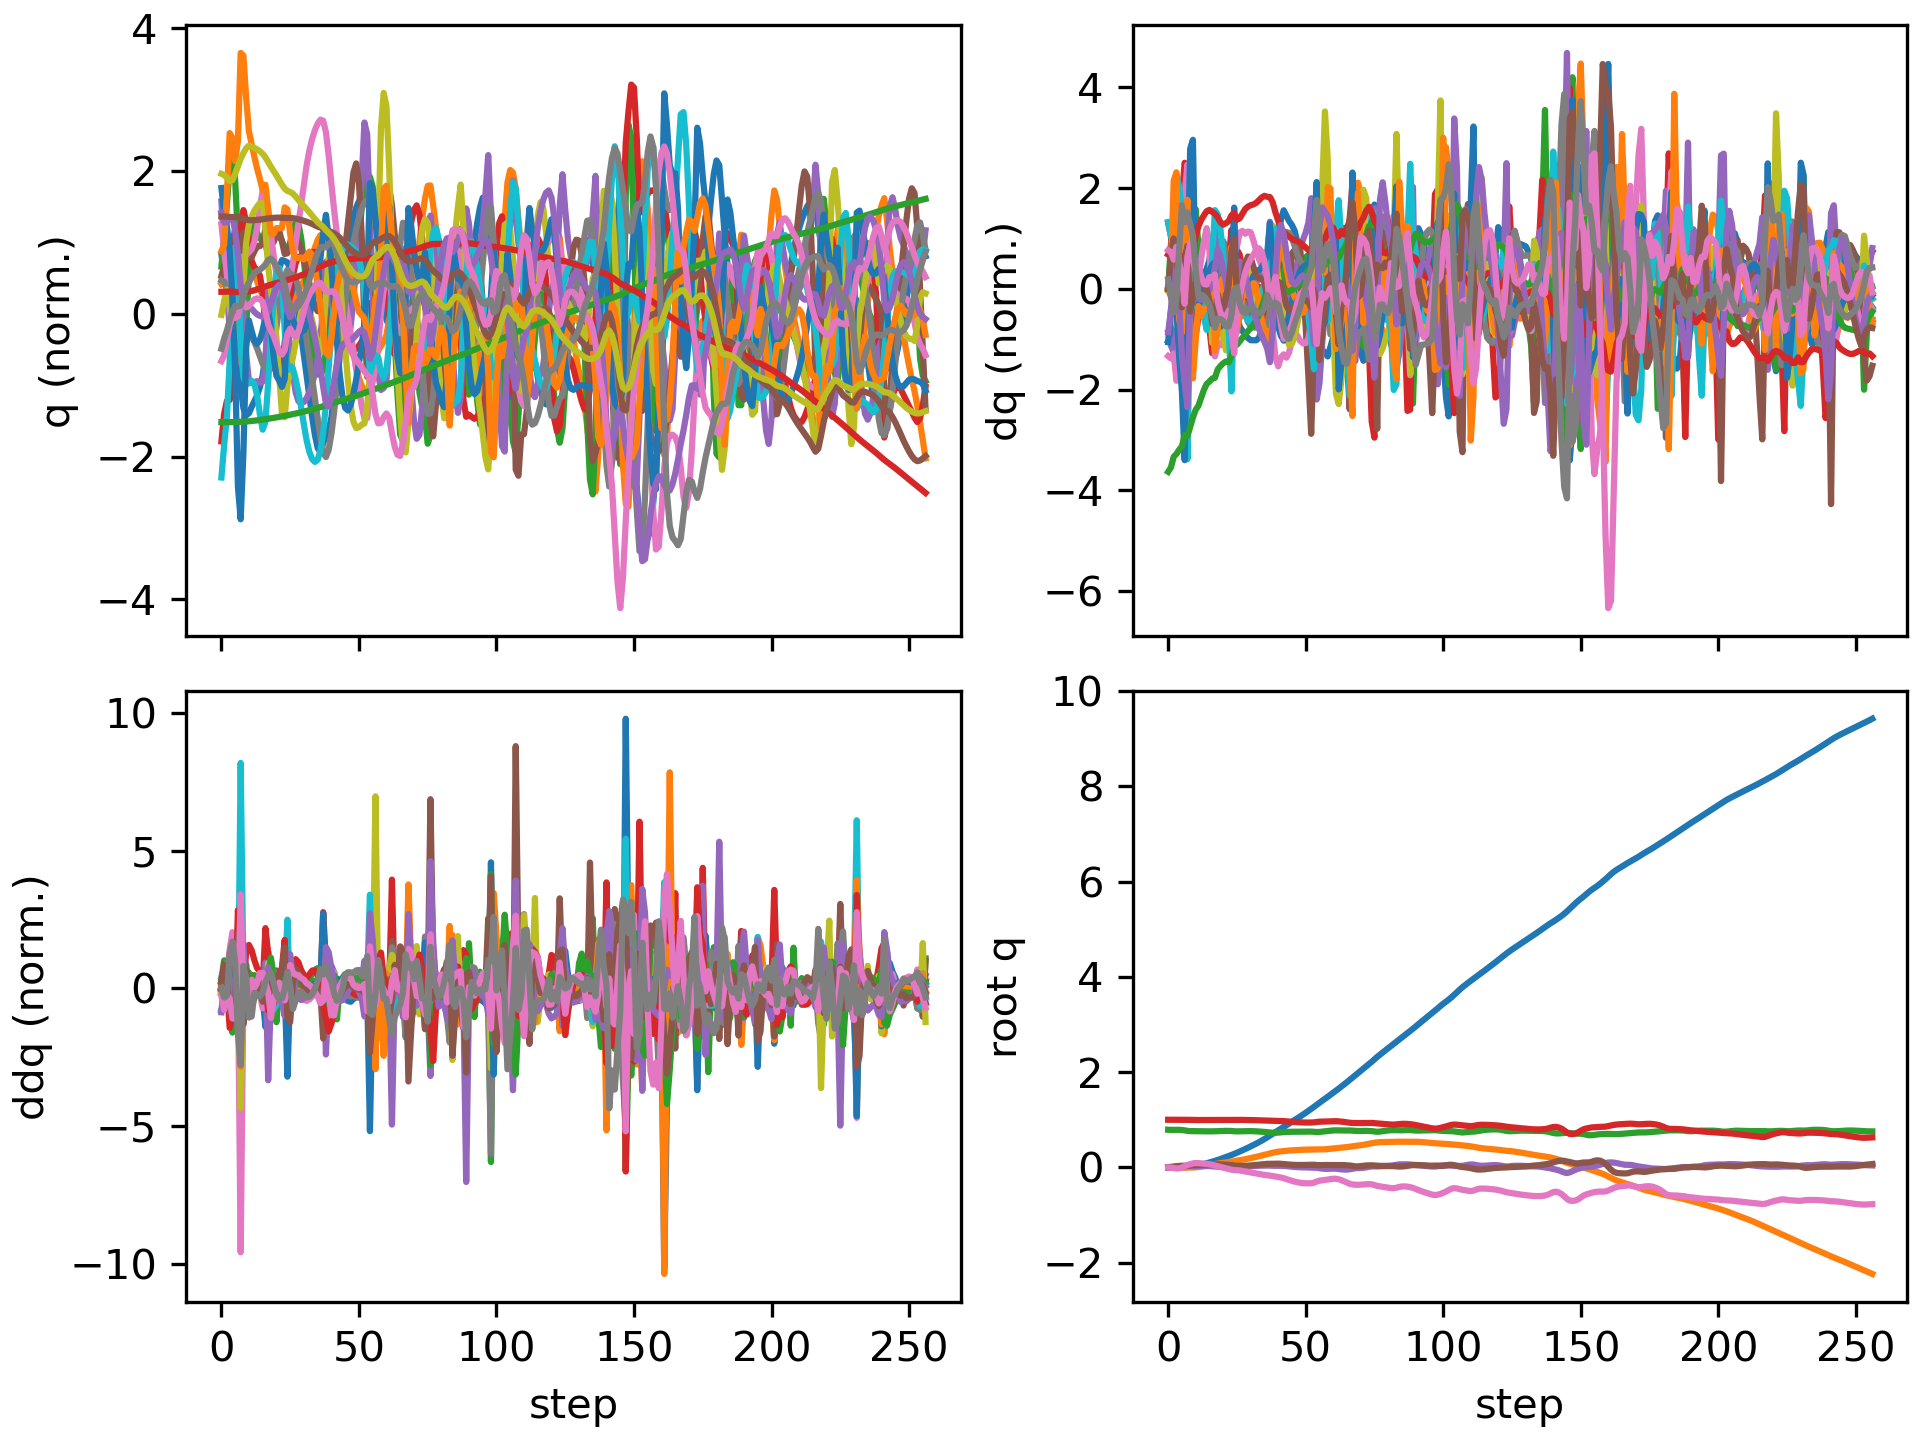

Data behind this chart, as committed beside it:
floating_base_joint_x, floating_base_joint_y, floating_base_joint_z, floating_base_joint_qw, floating_base_joint_qx, floating_base_joint_qy, floating_base_joint_qz, left_hip_pitch_joint_q, left_hip_roll_joint_q, left_hip_yaw_joint_q, left_knee_joint_q, left_ankle_pitch_joint_q, left_ankle_roll_joint_q, right_hip_pitch_joint_q, right_hip_roll_joint_q, right_hip_yaw_joint_q, right_knee_joint_q, right_ankle_pitch_joint_q, right_ankle_roll_joint_q, floating_base_joint_vx, floating_base_joint_vy, floating_base_joint_vz, floating_base_joint_wx, floating_base_joint_wy
-0.002394, 8.126493536213684e-10, 0.7906, 1, 1.590703861567386e-08, 0.005471, 2.493208403436726e-08, -0.05583, -0.0006928, -0.002995, 0.1251, -0.07646, 2.7707160281795663e-05, -0.05583, 0.0006924, 0.002995, 0.1251, -0.07646, -2.77405148984155e-05, -0.1317, -1.425302885264094e-07, -0.2081, -8.355582209588791e-07, 0.6205
-0.004861, 0.0006335, 0.7875, 0.9999, 0.002851, 0.01232, -0.003538, -0.121, 0.00278, 0.03146, 0.2467, -0.215, 0.0167, -0.1271, -0.001897, 0.02967, 0.2474, -0.1383, 0.01016, -0.08606, 0.06049, -0.1099, 0.5604, 0.5916
-0.005376, 0.002094, 0.7875, 0.9997, 0.01037, 0.01777, -0.01321, -0.1483, -0.004541, 0.06927, 0.3028, -0.3494, 0.02601, -0.1945, -0.01739, 0.05123, 0.3537, -0.1786, 0.08712, 0.02919, 0.07311, 0.08561, 0.8635, 0.4779
-0.004945, 0.002529, 0.7892, 0.9993, 0.01735, 0.02468, -0.02365, -0.1524, -0.00643, 0.1129, 0.3063, -0.4561, 0.03593, -0.2891, -0.03657, 0.02193, 0.5647, -0.2437, 0.1825, 0.06004, -0.0301, 0.1022, 0.5208, 0.6733
-0.003631, 0.001177, 0.789, 0.9991, 0.02126, 0.03075, -0.02056, -0.1819, 0.002861, 0.135, 0.3523, -0.4793, 0.05485, -0.3591, -0.05536, -0.007602, 0.8018, -0.3698, 0.1745, 0.1052, -0.1034, -0.08155, 0.1763, 0.436
-0.001659, -0.001845, 0.7846, 0.9992, 0.0209, 0.03454, 7.566902430577744e-05, -0.2669, 0.02495, 0.09757, 0.528, -0.4449, 0.07969, -0.3757, -0.08527, -0.03724, 0.9902, -0.5669, 0.139, 0.1411, -0.1857, -0.3141, -0.3152, 0.2294
0.0025, -0.004003, 0.7769, 0.9989, 0.02167, 0.03408, 0.02436, -0.3678, 0.03954, 0.03214, 0.7899, -0.3316, 0.01831, -0.3112, -0.1152, -0.003458, 0.9617, -0.8804, 0.1704, 0.2646, -0.02058, -0.4452, 0.4337, -0.1917
0.008256, -0.003408, 0.767, 0.9978, 0.02761, 0.03457, 0.04894, -0.4644, 0.02077, -0.03505, 1.054, -0.3732, 0.02685, -0.1721, -0.175, 0.04016, 0.6187, -0.9687, 0.3063, 0.253, 0.0768, -0.5523, 0.7388, 0.5186
0.014, -0.002477, 0.7616, 0.9965, 0.02862, 0.04125, 0.06754, -0.5287, 0.006236, -0.08017, 1.14, -0.4173, 0.07289, -0.1429, -0.1875, 0.0555, 0.5014, -0.7891, 0.3023, 0.3503, 0.03633, -0.0771, -0.3864, 0.7257
0.02218, -0.001381, 0.7606, 0.9951, 0.02595, 0.04652, 0.08321, -0.55, 0.01553, -0.07505, 1.087, -0.5343, 0.04845, -0.1395, -0.1321, 0.14, 0.4739, -0.5047, 0.2367, 0.4535, 0.08746, -0.06871, -0.132, 0.4686
0.03213, 0.002224, 0.7597, 0.9942, 0.02671, 0.05005, 0.09152, -0.5437, 0.03736, -0.01158, 0.9918, -0.6153, 0.03061, -0.1323, -0.1146, 0.1746, 0.4795, -0.433, 0.1855, 0.5344, 0.2413, -0.02749, 0.119, 0.3046
0.04331, 0.008401, 0.7589, 0.9941, 0.02849, 0.0536, 0.08968, -0.5236, 0.04789, 0.04493, 0.9168, -0.6207, 0.03155, -0.1237, -0.1203, 0.189, 0.4882, -0.4619, 0.1657, 0.5788, 0.3581, -0.05325, 0.2612, 0.3694
0.05592, 0.01652, 0.7579, 0.9944, 0.02997, 0.05656, 0.08457, -0.5065, 0.03027, 0.04975, 0.8881, -0.6182, 0.04155, -0.1028, -0.1314, 0.2012, 0.4746, -0.4879, 0.1454, 0.6659, 0.4409, -0.05829, 0.1579, 0.2213
0.07032, 0.02603, 0.7571, 0.9947, 0.03039, 0.05804, 0.07938, -0.4883, 0.005824, 0.03598, 0.8766, -0.6152, 0.05001, -0.06346, -0.1453, 0.209, 0.4324, -0.496, 0.1273, 0.7509, 0.4993, -0.04225, 0.03332, 0.1079
0.08625, 0.03667, 0.7566, 0.9951, 0.03011, 0.05879, 0.07324, -0.4633, -0.01253, 0.02975, 0.8517, -0.6209, 0.05021, -0.008808, -0.1621, 0.2154, 0.3624, -0.485, 0.1114, 0.8139, 0.5526, -0.02935, -0.003279, 0.1002
0.1029, 0.04797, 0.7563, 0.9956, 0.02872, 0.0603, 0.06531, -0.4279, -0.02549, 0.02734, 0.7841, -0.6162, 0.05705, 0.03741, -0.1782, 0.2151, 0.3046, -0.4597, 0.09413, 0.8398, 0.5698, -0.01335, -0.1967, 0.2135
0.1201, 0.05906, 0.7567, 0.9963, 0.02384, 0.06231, 0.05371, -0.3654, -0.02707, 0.02477, 0.6245, -0.5653, 0.07956, 0.03855, -0.1876, 0.1655, 0.3342, -0.4232, 0.1027, 0.8717, 0.545, 0.03319, -0.5936, 0.2002
0.1373, 0.0698, 0.7578, 0.997, 0.01783, 0.06535, 0.03812, -0.316, -0.03735, 0.008044, 0.5244, -0.3526, 0.06554, -0.01803, -0.1896, 0.09586, 0.481, -0.4072, 0.06401, 0.8785, 0.5181, 0.08827, -0.416, 0.2532
0.1556, 0.07967, 0.7605, 0.9974, 0.01468, 0.06625, 0.02297, -0.2695, -0.03947, 0.01809, 0.4879, -0.3242, 0.05535, -0.08401, -0.1779, 0.04913, 0.6548, -0.4527, 0.02676, 0.9693, 0.4768, 0.1721, -0.08339, -0.1608
0.1753, 0.08851, 0.7636, 0.9978, 0.01212, 0.06418, 0.009, -0.2122, -0.03908, 0.03436, 0.4558, -0.3501, 0.05704, -0.1423, -0.146, 0.012, 0.8019, -0.5303, 0.02674, 1.007, 0.4137, 0.1383, -0.2559, -0.3233
0.1957, 0.09642, 0.7658, 0.9981, 0.008273, 0.06067, -0.004799, -0.1533, -0.03907, 0.03984, 0.4277, -0.3726, 0.06853, -0.1944, -0.0999, -0.04031, 0.8964, -0.5823, 0.03551, 1.036, 0.3806, 0.08382, -0.3371, -0.406
0.2167, 0.1042, 0.7669, 0.9982, 0.004792, 0.05671, -0.01967, -0.09991, -0.04394, 0.03212, 0.4125, -0.3846, 0.07599, -0.2356, -0.05899, -0.1135, 0.9114, -0.5949, 0.03536, 1.056, 0.3996, 0.02254, -0.1562, -0.391
0.2376, 0.1124, 0.7665, 0.9979, 0.003134, 0.0536, -0.03516, -0.07459, -0.05281, 0.02731, 0.4494, -0.3864, 0.0584, -0.2692, -0.02627, -0.1838, 0.8533, -0.6119, 0.03552, 1.047, 0.4246, -0.06035, 0.07039, -0.2962
0.2594, 0.1214, 0.7639, 0.9976, 0.005374, 0.04884, -0.04828, -0.07734, -0.07461, 0.0174, 0.5586, -0.3815, 0.03691, -0.2694, 0.009731, -0.1916, 0.6795, -0.5905, 0.06767, 1.119, 0.4991, -0.2084, 0.656, -0.5963
0.2831, 0.1319, 0.7585, 0.9975, 0.0133, 0.04027, -0.05565, -0.08157, -0.1056, 0.01688, 0.6727, -0.4324, 0.03834, -0.2364, 0.02335, -0.1308, 0.5278, -0.412, 0.06454, 1.23, 0.5301, -0.255, 0.8633, -0.9427
0.3075, 0.1415, 0.7561, 0.9976, 0.0157, 0.03406, -0.05897, -0.1016, -0.1013, 0.02525, 0.768, -0.5191, 0.05206, -0.2065, 0.0135, -0.1006, 0.5435, -0.4008, 0.0263, 1.236, 0.4429, -0.001438, -0.1329, -0.4108
0.3325, 0.1505, 0.7575, 0.9973, 0.01297, 0.03205, -0.0645, -0.143, -0.0686, 0.03866, 0.8511, -0.5951, 0.06263, -0.1606, 0.01189, -0.07783, 0.5329, -0.4322, -0.0001733, 1.272, 0.4617, 0.117, -0.2443, -0.1057
0.3584, 0.1603, 0.7598, 0.9967, 0.01186, 0.03229, -0.07401, -0.1925, -0.03629, 0.04928, 0.907, -0.6489, 0.06387, -0.1066, 0.004845, -0.04924, 0.4941, -0.4504, -0.01093, 1.311, 0.5219, 0.1073, 0.09347, 0.09653
0.385, 0.1713, 0.7615, 0.9957, 0.01432, 0.03419, -0.08515, -0.2466, -0.01526, 0.04717, 0.9328, -0.675, 0.05789, -0.05304, -0.01547, -0.01835, 0.4455, -0.4604, -0.01073, 1.345, 0.5797, 0.05802, 0.4267, 0.2838
0.4124, 0.1832, 0.7621, 0.9945, 0.01908, 0.03729, -0.09572, -0.3049, -0.003264, 0.02984, 0.9396, -0.6816, 0.04548, 0.001226, -0.04696, 0.008157, 0.3882, -0.4641, -0.009923, 1.383, 0.611, -0.001045, 0.5563, 0.3958
0.4404, 0.1956, 0.7614, 0.9933, 0.02451, 0.04131, -0.1053, -0.3666, 0.007432, 0.003438, 0.9404, -0.6776, 0.02865, 0.05697, -0.08487, 0.02772, 0.3225, -0.4596, -0.01288, 1.415, 0.6294, -0.06769, 0.5393, 0.4859
0.4691, 0.2083, 0.7596, 0.9919, 0.02906, 0.04631, -0.115, -0.4299, 0.02288, -0.02699, 0.942, -0.666, 0.008424, 0.1071, -0.1264, 0.02993, 0.2635, -0.4427, -0.006598, 1.452, 0.639, -0.1118, 0.3758, 0.5543
0.4986, 0.2213, 0.7569, 0.9902, 0.03214, 0.05223, -0.1252, -0.4938, 0.04208, -0.06176, 0.948, -0.6477, -0.01303, 0.1477, -0.1682, 0.01467, 0.2203, -0.4177, -0.0007667, 1.496, 0.6591, -0.152, 0.2382, 0.6232
0.5292, 0.2348, 0.7534, 0.9884, 0.03434, 0.05877, -0.136, -0.5559, 0.06225, -0.09522, 0.956, -0.623, -0.03384, 0.1792, -0.2098, -0.008013, 0.1938, -0.389, -0.005416, 1.557, 0.6919, -0.1906, 0.1856, 0.6512
0.5611, 0.249, 0.7492, 0.9863, 0.03624, 0.06515, -0.1473, -0.6107, 0.08208, -0.1187, 0.9557, -0.5916, -0.05131, 0.203, -0.252, -0.02971, 0.1836, -0.357, -0.02442, 1.636, 0.7271, -0.2237, 0.1748, 0.5951
0.5948, 0.2637, 0.7445, 0.9842, 0.03776, 0.07048, -0.1577, -0.6503, 0.09917, -0.1289, 0.9276, -0.5487, -0.05934, 0.2208, -0.2949, -0.04932, 0.1916, -0.3178, -0.0537, 1.726, 0.7487, -0.2519, 0.1145, 0.4477
0.6302, 0.2786, 0.7394, 0.9828, 0.03782, 0.07385, -0.1651, -0.6623, 0.1101, -0.129, 0.8391, -0.4835, -0.0476, 0.2316, -0.3355, -0.06754, 0.226, -0.2662, -0.08407, 1.814, 0.7366, -0.2829, -0.1153, 0.1848
0.6675, 0.2934, 0.7332, 0.9815, 0.03591, 0.0742, -0.1727, -0.6355, 0.1116, -0.1241, 0.7042, -0.3907, -0.03057, 0.2289, -0.3678, -0.03993, 0.2935, -0.1983, -0.1245, 1.9, 0.7332, -0.3456, -0.194, -0.1861
0.705, 0.3075, 0.7275, 0.9797, 0.03376, 0.0739, -0.1831, -0.6108, 0.1004, -0.1019, 0.7078, -0.2569, -0.07725, 0.1972, -0.3773, 0.0437, 0.4019, -0.1485, -0.1573, 1.846, 0.6667, -0.1874, -0.02896, 0.02829
0.7408, 0.3195, 0.7267, 0.9778, 0.03345, 0.07628, -0.1921, -0.5974, 0.0843, -0.06926, 0.7766, -0.3191, -0.0844, 0.1334, -0.3615, 0.1103, 0.5365, -0.2089, -0.1618, 1.773, 0.5378, 0.07121, 0.02732, 0.2181
0.7759, 0.3291, 0.7299, 0.9759, 0.03381, 0.07763, -0.2011, -0.5567, 0.06884, -0.03165, 0.8026, -0.3945, -0.06766, 0.05479, -0.3268, 0.1422, 0.6787, -0.2916, -0.1355, 1.773, 0.4299, 0.2307, 0.1212, -0.06116
0.8117, 0.3368, 0.7352, 0.9737, 0.0335, 0.07499, -0.2125, -0.4845, 0.05388, 0.008292, 0.7874, -0.4501, -0.03838, -0.01823, -0.2793, 0.1454, 0.7938, -0.3863, -0.09343, 1.816, 0.3445, 0.2854, 0.09644, -0.5109
0.8481, 0.3431, 0.7406, 0.9709, 0.03103, 0.06949, -0.227, -0.3936, 0.03335, 0.02987, 0.7489, -0.4928, 0.00345, -0.08392, -0.2233, 0.122, 0.8743, -0.4916, -0.05551, 1.831, 0.2889, 0.243, -0.09039, -0.7239
0.8845, 0.3485, 0.7445, 0.9671, 0.02625, 0.0637, -0.2448, -0.3003, -0.001862, 0.001404, 0.7001, -0.5209, 0.03239, -0.1502, -0.1634, 0.07332, 0.9352, -0.5784, -0.03539, 1.813, 0.2521, 0.1579, -0.2868, -0.6941
0.9207, 0.3532, 0.7468, 0.9624, 0.02014, 0.05879, -0.2643, -0.2135, -0.03686, -0.03969, 0.6543, -0.5251, 0.03341, -0.2136, -0.1027, 0.00814, 0.9795, -0.6373, -0.02856, 1.808, 0.225, 0.07625, -0.3693, -0.609
0.9571, 0.3574, 0.7478, 0.9574, 0.01402, 0.05476, -0.2831, -0.1318, -0.06749, -0.06257, 0.6128, -0.5192, 0.04663, -0.2669, -0.04496, -0.05999, 1, -0.6686, -0.0288, 1.824, 0.2002, 0.02403, -0.3526, -0.4968
0.9938, 0.3611, 0.7482, 0.9528, 0.008861, 0.05188, -0.2991, -0.05581, -0.09554, -0.05928, 0.5734, -0.5, 0.08961, -0.3107, 0.005633, -0.1218, 0.9995, -0.6755, -0.03508, 1.844, 0.1803, 0.01197, -0.289, -0.3305
1.031, 0.3646, 0.7485, 0.9486, 0.005143, 0.05047, -0.3123, 0.007791, -0.1252, -0.04473, 0.5412, -0.4502, 0.1333, -0.3543, 0.04729, -0.1698, 0.9928, -0.6607, -0.04475, 1.867, 0.1684, 0.02315, -0.2009, -0.1633
1.069, 0.3678, 0.7492, 0.9451, 0.002651, 0.05019, -0.3228, 0.05453, -0.1567, -0.023, 0.5269, -0.3695, 0.174, -0.4025, 0.08158, -0.1997, 0.9862, -0.6308, -0.05849, 1.9, 0.149, 0.04192, -0.1598, -0.06124
1.107, 0.3705, 0.7503, 0.9425, 0.0006852, 0.05066, -0.3303, 0.08595, -0.187, 0.001855, 0.5306, -0.2666, 0.1894, -0.454, 0.1109, -0.2118, 0.973, -0.5916, -0.07746, 1.941, 0.1203, 0.05385, -0.1656, 0.003816
1.146, 0.3725, 0.7513, 0.9412, -0.001081, 0.05172, -0.334, 0.1056, -0.212, 0.03154, 0.5453, -0.1486, 0.1576, -0.5059, 0.1352, -0.2103, 0.9461, -0.5478, -0.09366, 1.99, 0.08833, 0.0465, -0.1929, 0.05317
1.187, 0.3739, 0.7519, 0.9409, -0.002864, 0.05326, -0.3345, 0.1171, -0.2297, 0.06451, 0.5635, -0.0121, 0.06873, -0.5542, 0.1536, -0.2053, 0.9001, -0.5018, -0.09909, 2.042, 0.05684, 0.007203, -0.2273, 0.09239
1.228, 0.3748, 0.751, 0.9416, -0.005007, 0.05544, -0.3321, 0.1199, -0.2395, 0.09511, 0.585, 0.1601, -0.08472, -0.5889, 0.1676, -0.2031, 0.8115, -0.4367, -0.1037, 2.066, 0.03609, -0.1151, -0.3156, 0.1488
1.27, 0.3753, 0.7473, 0.9452, -0.006685, 0.05536, -0.3216, 0.1141, -0.2485, 0.1054, 0.6493, 0.1249, -0.1697, -0.5871, 0.1724, -0.169, 0.6609, -0.3316, -0.126, 2.147, 0.02751, -0.261, -0.0153, -0.3016
1.314, 0.375, 0.7424, 0.9534, -0.007942, 0.04871, -0.2977, 0.1163, -0.2451, 0.1015, 0.7267, -0.1229, -0.1598, -0.5293, 0.1497, -0.1038, 0.5144, -0.06279, -0.1401, 2.186, -0.03097, -0.1497, -0.2637, -0.8036
1.356, 0.3746, 0.7443, 0.959, -0.01633, 0.04656, -0.2792, 0.1028, -0.2055, 0.09038, 0.7404, -0.3658, -0.09392, -0.4874, 0.1224, -0.09446, 0.55, -0.08126, -0.1153, 2.087, -0.01799, 0.2739, -1.216, -0.3131
1.397, 0.3761, 0.7509, 0.9609, -0.02554, 0.04881, -0.2715, 0.04249, -0.1706, 0.06333, 0.7743, -0.5228, -0.02264, -0.4468, 0.1208, -0.04262, 0.5846, -0.1571, -0.07216, 2.054, 0.1303, 0.3661, -0.767, -0.02898
1.439, 0.3794, 0.7581, 0.9623, -0.0301, 0.04968, -0.2657, -0.03445, -0.1507, 0.03397, 0.8108, -0.5935, 0.04585, -0.3862, 0.156, 0.1587, 0.5765, -0.2335, -0.07736, 2.097, 0.1971, 0.3475, -0.2407, -0.09962
1.481, 0.3844, 0.7649, 0.9652, -0.02988, 0.04948, -0.2552, -0.1156, -0.1401, 0.01641, 0.8308, -0.6416, 0.06965, -0.2992, 0.1606, 0.3564, 0.5233, -0.2569, -0.003195, 2.137, 0.2921, 0.3268, 0.1801, -0.04045
1.524, 0.3909, 0.771, 0.9677, -0.02701, 0.04954, -0.2456, -0.1921, -0.1304, 0.02834, 0.8232, -0.6359, 0.0703, -0.2348, 0.1194, 0.4244, 0.4976, -0.2285, 0.09571, 2.143, 0.3471, 0.2827, 0.2431, 0.0461
... 197 more rows
